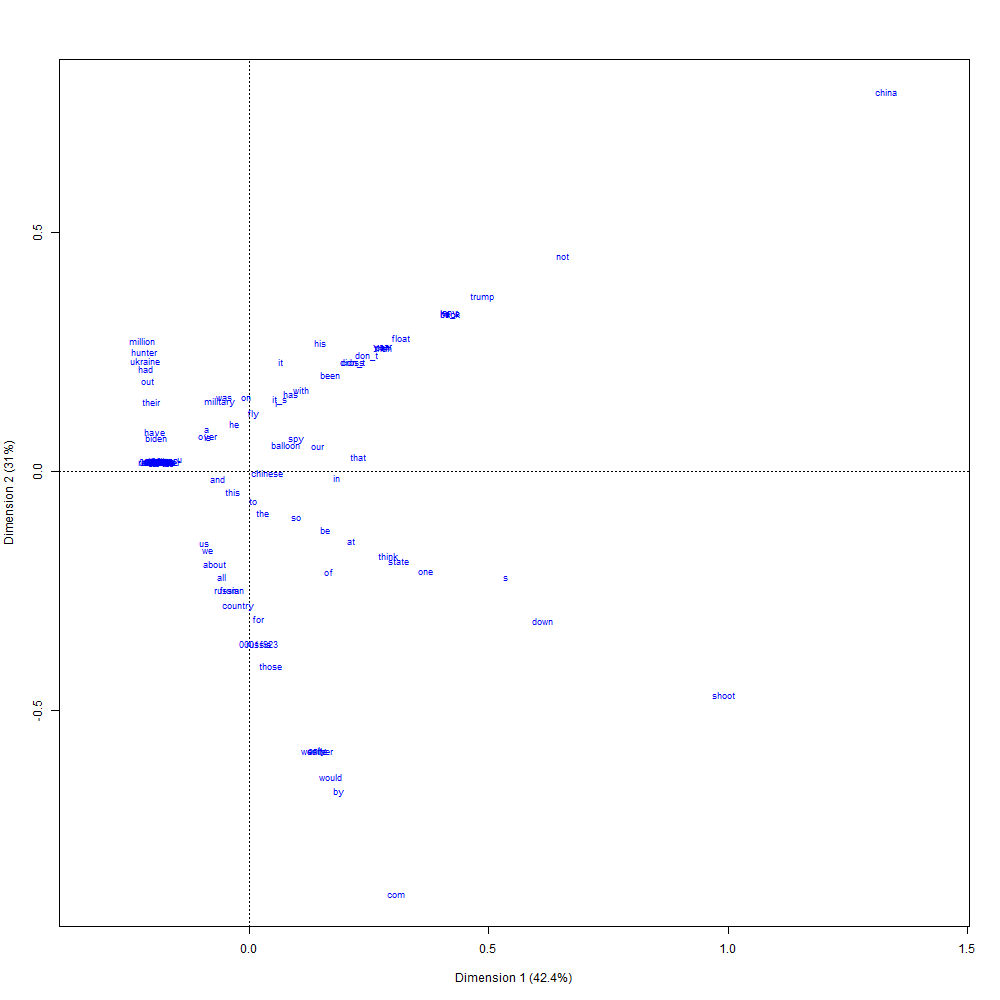

Source data for this figure (header and first rows):
; Coord. facteur 1; Coord. facteur 2; Coord. facteur 3; Corr. facteur 1; Corr. facteur 2; Corr. facteur 3; COR -facteur 1; COR -facteur 2; COR -facteur 3; CTR -facteur 1; CTR -facteur 2; CTR -facteur 3; mass; chi.distance; inertie
even; -0,977082297844248; 0,133829160826964; -0,583443807384108; -0,852702758223411; 0,116793124611564; -0,509173224120883; 0,808142947236252; 0,0110621531642698; 0,180794899599509; 0,00185412665908059; 3,4783927534763e-05; 0,000661112208923798; 0,00194212468440474; 0,209252819210294; 8,50393131626644e-05
never; -0,977082297844228; 0,133829160826969; -0,583443807384106; -0,852702758223406; 0,11679312461157; -0,50917322412089; 0,808142947236218; 0,0110621531642706; 0,180794899599507; 0,00203953932498856; 3,82623202882419e-05; 0,000727223429816173; 0,00213633715284521; 0,209252819210294; 9,35432444789308e-05
china; 6,91184815357264; 4,83934868564889; -1,15295168530187; 0,811630930292891; 0,568265533107044; -0,135386546135367; 0,727198378259433; 0,260106146884164; 0,0126954748564017; 0,148451800032769; 0,0727731076365637; 0,00413065865570922; 0,00310739949504758; 1,56045771255069; 0,00756660562488697
military; -0,317595432597383; 0,892562324345702; 1,27769314509697; -0,199669190773588; 0,561145340030835; 0,80327337912911; 0,0591100702273659; 0,340645253573492; 0,600244676199142; 0,000881532073471035; 0,00696252430139117; 0,0142673314791707; 0,00873956107982132; 0,251494085952401; 0,000552770904468151
would; 0,889853526205819; -3,87143826893983; 0,35847644840622; 0,223103078086369; -0,970642660826028; 0,0898768130996861; 0,0670571334876644; 0,926114899762194; 0,00682796675014103; 0,00169163571161589; 0,0320194944595708; 0,000274530783585416; 0,00213633715284521; 0,661576849829234; 0,000935040437080928
me; -0,977082297844231; 0,133829160826967; -0,583443807384104; -0,852702758223408; 0,116793124611569; -0,509173224120887; 0,808142947236224; 0,0110621531642704; 0,180794899599506; 0,00185412665908053; 3,47839275347647e-05; 0,00066111220892379; 0,00194212468440474; 0,209252819210294; 8,50393131626644e-05
thing; -0,977082297844231; 0,133829160826967; -0,583443807384104; -0,852702758223408; 0,116793124611569; -0,509173224120887; 0,808142947236224; 0,0110621531642703; 0,180794899599506; 0,00259577732271274; 4,86974985486705e-05; 0,000925557092493306; 0,00271897455816663; 0,209252819210294; 0,00011905503842773
how; -0,977082297844231; 0,133829160826967; -0,583443807384104; -0,852702758223408; 0,116793124611569; -0,509173224120887; 0,808142947236224; 0,0110621531642703; 0,180794899599506; 0,00259577732271274; 4,86974985486705e-05; 0,000925557092493306; 0,00271897455816663; 0,209252819210294; 0,00011905503842773
over; -0,451153601083106; 0,447530462481763; -0,621410999245288; -0,507595580723607; 0,503519166087936; -0,699153184797133; 0,343841784880579; 0,246869399919516; 0,409288815199904; 0,00237179535952909; 0,00233385334840715; 0,00449972767507898; 0,0116527481064284; 0,148125342749636; 0,00025567431149385
them; -0,977082297844231; 0,133829160826967; -0,583443807384104; -0,852702758223408; 0,116793124611569; -0,509173224120887; 0,808142947236224; 0,0110621531642703; 0,180794899599506; 0,00241036465680468; 4,5219105795194e-05; 0,000859445871600927; 0,00252476208972616; 0,209252819210294; 0,000110551107111464
they; -0,977082297844231; 0,133829160826967; -0,583443807384104; -0,852702758223408; 0,116793124611569; -0,509173224120887; 0,808142947236224; 0,0110621531642703; 0,180794899599506; 0,00778733196813821; 0,000146092495646011; 0,00277667127747992; 0,0081569236744999; 0,209252819210294; 0,00035716511528319
their; -1,0710229413222; 0,899874873779735; 3,71801591128186; -0,269611426367335; 0,226527872477097; 0,935945939551624; 0,110177991591443; 0,0567510389462925; 0,833070969462264; 0,00445558415551934; 0,00314536721095395; 0,0536944739426882; 0,00388424936880948; 0,621205960461912; 0,00149891957783417
didn_t; 1,12663248920027; 1,38863436744615; -0,735312574828842; 0,582700958772956; 0,718209873274934; -0,380307994361783; 0,42092259838897; 0,466579636473197; 0,112497765137832; 0,00369771052356261; 0,00561751429341396; 0,00157511531181226; 0,00291318702660711; 0,334322353967393; 0,000325611098355892
do; -0,977082297844231; 0,133829160826968; -0,583443807384104; -0,852702758223408; 0,116793124611569; -0,509173224120887; 0,808142947236224; 0,0110621531642704; 0,180794899599506; 0,00370825331816105; 6,95678550695294e-05; 0,00132222441784758; 0,00388424936880948; 0,209252819210294; 0,000170078626325329
coast; -0,977082297844231; 0,133829160826967; -0,583443807384104; -0,852702758223408; 0,116793124611569; -0,509173224120887; 0,808142947236224; 0,0110621531642703; 0,180794899599506; 0,00241036465680468; 4,5219105795194e-05; 0,000859445871600927; 0,00252476208972616; 0,209252819210294; 0,000110551107111464
country; -0,121403378487958; -1,70191841114948; -0,151730356813539; -0,070872779631664; -0,993544743208553; -0,0885770418897063; 0,00687885066279486; 0,986379572291845; 0,00674157704535937; 6,8698917731398e-05; 0,0135009964414507; 0,000107308298366738; 0,00466109924257137; 0,281810453261601; 0,000370171131796508
com; 1,58995446022459; -5,37341355510238; 0,711696544327591; 0,281471623951215; -0,951262113068632; 0,125992528153327; 0,105713604785475; 0,880996748562261; 0,0132896466522625; 0,00785536666719927; 0,0897217268880419; 0,00157393504356678; 0,00310739949504758; 0,941463550277791; 0,00275425478035087
been; 0,879136631900915; 1,24101022549095; -0,717445661011814; 0,522803506428273; 0,738001891693594; -0,426649389455768; 0,34821253172136; 0,506284491489654; 0,145502976788984; 0,00255175387421858; 0,00508483364850315; 0,00169943303565343; 0,00330161196348806; 0,286825952568811; 0,000271620734150145
has; 0,457268693322473; 0,989378165340045; -0,686990694278243; 0,35491788627628; 0,767924881581073; -0,53322103320281; 0,171467755782984; 0,585701627272524; 0,242830616944489; 0,000893393372235875; 0,00418238908314934; 0,00201651518907513; 0,00427267430569042; 0,212600608447093; 0,000193120685893501
air; -0,977082297844231; 0,133829160826967; -0,583443807384104; -0,852702758223408; 0,116793124611569; -0,509173224120887; 0,808142947236224; 0,0110621531642703; 0,180794899599506; 0,00241036465680468; 4,5219105795194e-05; 0,000859445871600927; 0,00252476208972616; 0,209252819210294; 0,000110551107111464
is; -0,446734032202761; 0,45016660787382; -0,621730051277735; -0,503006939142769; 0,506871899627561; -0,700046353138255; 0,338276893201291; 0,250630010190983; 0,411093096607725; 0,00461234883819155; 0,00468350106943289; 0,00893362644062071; 0,0231112837444164; 0,147875810494567; 0,000505380342629943
it; 0,340447262704809; 1,3962648538121; 1,81111118119018; 0,147248976264933; 0,603907250377292; 0,783335031726954; 0,0322276679716253; 0,395527842876314; 0,572244489152061; 0,00155319467258509; 0,0261253315978584; 0,0439558236616068; 0,0134006603223927; 0,365106590720597; 0,00178634584551284
in; 0,94777326279674; -0,0674320818881683; 0,352152699306556; 0,935307880237452; -0,0665451960363509; 0,347521087202213; 0,917167888786317; 0,00338754702559898; 0,0794445641880852; 0,0197135326892559; 9,97903826875721e-05; 0,00272155800545057; 0,0219460089337735; 0,190530408511907; 0,000796680429627442
if; -0,977082297844231; 0,133829160826967; -0,583443807384104; -0,852702758223408; 0,116793124611569; -0,509173224120887; 0,808142947236224; 0,0110621531642703; 0,180794899599506; 0,00203953932498858; 3,82623202882411e-05; 0,000727223429816169; 0,00213633715284521; 0,209252819210294; 9,35432444789308e-05
make; -0,977082297844231; 0,133829160826967; -0,583443807384104; -0,852702758223408; 0,116793124611569; -0,509173224120887; 0,808142947236224; 0,0110621531642703; 0,180794899599506; 0,00203953932498858; 3,82623202882411e-05; 0,000727223429816169; 0,00213633715284521; 0,209252819210294; 9,35432444789308e-05
the; 0,152398023926234; -0,511347366441528; 0,0569675478154123; 0,284003287374554; -0,952927927267672; 0,10616260261403; 0,107500796070134; 0,883074444618126; 0,00942475931173924; 0,00181326731288436; 0,0204143336424564; 0,000253371762409928; 0,0780734123130705; 0,0894865493795974; 0,000625199590791724
just; -0,977082297844231; 0,133829160826968; -0,583443807384104; -0,852702758223408; 0,116793124611569; -0,509173224120887; 0,808142947236224; 0,0110621531642704; 0,180794899599506; 0,00444990398179326; 8,34814260834353e-05; 0,0015866693014171; 0,00466109924257137; 0,209252819210294; 0,000204094351590395
had; -1,12160636473341; 1,31236102690815; 6,03418652902507; -0,178705577258095; 0,209098523563024; 0,961427128856168; 0,0496054929435116; 0,0495527486858093; 0,900841758370678; 0,00317615282313779; 0,00434837619815815; 0,0919301401965195; 0,00252476208972616; 0,969526862696911; 0,00237323177070924
right; -0,977082297844231; 0,133829160826967; -0,583443807384104; -0,852702758223408; 0,116793124611569; -0,509173224120887; 0,808142947236224; 0,0110621531642703; 0,180794899599506; 0,00259577732271274; 4,86974985486705e-05; 0,000925557092493306; 0,00271897455816663; 0,209252819210294; 0,00011905503842773
float; 1,65256118596139; 1,70233566910094; -0,773279766690026; 0,662251209679841; 0,682197951712983; -0,30988593055542; 0,523110954229889; 0,405024576956656; 0,0718644688134537; 0,00636463423580375; 0,00675380865479128; 0,00139357917476523; 0,00233054962128569; 0,439890828513309; 0,000450970536438436
down; 3,19027897177321; -1,8850399294248; 0,0632034967776952; 0,86081608769487; -0,508630345983241; 0,017053864977385; 0,796821884215692; 0,202981893488817; 0,000196222295491788; 0,0494167795578673; 0,0172527458512616; 1,93954263202958e-05; 0,00485531171101185; 0,688069490008346; 0,00229869694639904
was; -0,270489227936894; 0,946757550311326; 1,41063149884561; -0,157234726371042; 0,550347847484888; 0,819996638768583; 0,0370324341409716; 0,331033637339024; 0,631933928520004; 0,00059679660944954; 0,00731145738609499; 0,0162313092780128; 0,0081569236744999; 0,270609544983773; 0,000597327652966718
war; -0,977082297844231; 0,133829160826968; -0,583443807384104; -0,852702758223408; 0,116793124611569; -0,509173224120887; 0,808142947236224; 0,0110621531642704; 0,180794899599506; 0,00315201532043689; 5,91326768091e-05; 0,00112389075517044; 0,00330161196348806; 0,209252819210294; 0,000144566832376529
it_s; 0,337739444058581; 0,918082414963956; -0,678361787037065; 0,283712703416568; 0,771220680589077; -0,569847140689311; 0,112073693381049; 0,604248686151687; 0,283677620467262; 0,000531681951787141; 0,00392872551873862; 0,0021449200113985; 0,00466109924257137; 0,194229060000418; 0,000175839632155274
no; -0,977082297844231; 0,133829160826968; -0,583443807384104; -0,852702758223408; 0,116793124611569; -0,509173224120887; 0,808142947236224; 0,0110621531642704; 0,180794899599506; 0,00370825331816105; 6,95678550695294e-05; 0,00132222441784758; 0,00388424936880948; 0,209252819210294; 0,000170078626325329
for; 0,096719764061023; -1,86055355686657; 2,34125317893662; 0,0323253720237214; -0,621828294140835; 0,782486193443326; 0,00156581179512646; 0,422771512876253; 0,575662675328618; 0,00013262653553728; 0,0490777133951692; 0,0777135464547097; 0,0141775101961546; 0,470575935887938; 0,00313949212174927
time; -0,977082297844231; 0,133829160826967; -0,583443807384104; -0,852702758223408; 0,116793124611569; -0,509173224120887; 0,808142947236224; 0,0110621531642703; 0,180794899599506; 0,00278118998862079; 5,21758913021469e-05; 0,000991668313385685; 0,00291318702660711; 0,209252819210294; 0,000127558969743997
shoot; 5,15139015747554; -2,83509597189621; 0,367508110500895; 0,874378186475146; -0,481218855223426; 0,0623794869639916; 0,816862173245362; 0,180529295997623; 0,00260853075701571; 0,0876142842157913; 0,0265375948509723; 0,000445923012590201; 0,00330161196348806; 1,09732258382136; 0,00397552660718481
did; -0,977082297844231; 0,133829160826967; -0,583443807384104; -0,852702758223408; 0,116793124611569; -0,509173224120887; 0,808142947236224; 0,0110621531642703; 0,180794899599506; 0,00259577732271274; 4,86974985486705e-05; 0,000925557092493306; 0,00271897455816663; 0,209252819210294; 0,00011905503842773
fly; 0,0408442120160104; 0,74099297048141; -0,656928694857364; 0,0412106765952755; 0,747641346438803; -0,66282282491608; 0,00247858887582373; 0,595228735677586; 0,402292675446587; 1,00438413889052e-05; 0,00330572694724971; 0,00259821608349913; 0,00602058652165469; 0,157947421388031; 0,000150197907480477
can; 1,45028091797635; 1,58168132231064; -0,758677000589571; 0,637178638825265; 0,694909199668361; -0,333323546184576; 0,490303468252471; 0,425511138477645; 0,0841853932698828; 0,00531036932095592; 0,00631623722460716; 0,0014532298088768; 0,00252476208972616; 0,39875295683977; 0,00040144707081957
spy; 0,512181606112409; 0,413495844488645; 0,801216320979791; 0,493932904601033; 0,398763253251053; 0,772669498303785; 0,332122839095926; 0,157944805023368; 0,509932355880706; 0,00667415608677903; 0,00435001447982685; 0,0163323236907313; 0,0254418333657021; 0,171103492041203; 0,000744845417269166
trump; 2,5291090138966; 2,22517117185894; -0,836558419792; 0,728646888717648; 0,641081124748031; -0,241015980909755; 0,612197861975047; 0,34577677562912; 0,0420253623958325; 0,0447213296854204; 0,0346183575037084; 0,00489296555255312; 0,00699164886385706; 0,622308755804764; 0,00270764318350084
man; -0,977082297844231; 0,133829160826968; -0,583443807384104; -0,852702758223408; 0,116793124611569; -0,509173224120887; 0,808142947236224; 0,0110621531642704; 0,180794899599506; 0,00315201532043689; 5,91326768091e-05; 0,00112389075517044; 0,00330161196348806; 0,209252819210294; 0,000144566832376529
remember; -0,977082297844231; 0,133829160826967; -0,583443807384104; -0,852702758223408; 0,116793124611569; -0,509173224120887; 0,808142947236224; 0,0110621531642703; 0,180794899599506; 0,00296660265452884; 5,56542840556234e-05; 0,00105777953427806; 0,00310739949504758; 0,209252819210294; 0,000136062901060263
so; 0,511261012733427; -0,587195514262948; -0,352498341612033; 0,598204896141585; -0,68705264605737; -0,412443406757584; 0,442333295591095; 0,42573759109632; 0,131929113312586; 0,00177676710233877; 0,00234374636220013; 0,000844616008812035; 0,00679743639541659; 0,147996732393262; 0,000148884472318489
now; -0,977082297844231; 0,133829160826968; -0,583443807384104; -0,852702758223408; 0,116793124611569; -0,509173224120887; 0,808142947236224; 0,0110621531642704; 0,180794899599506; 0,00444990398179326; 8,34814260834353e-05; 0,0015866693014171; 0,00466109924257137; 0,209252819210294; 0,000204094351590395
year; 1,45028091797635; 1,58168132231064; -0,758677000589571; 0,637178638825265; 0,694909199668361; -0,333323546184576; 0,490303468252471; 0,425511138477645; 0,0841853932698828; 0,00531036932095592; 0,00631623722460716; 0,0014532298088768; 0,00252476208972616; 0,39875295683977; 0,00040144707081957
million; -1,16496358480017; 1,6659205867325; 8,01947562994782; -0,140813185516681; 0,20136559433818; 0,969341809787175; 0,0310323289371319; 0,0463031482702451; 0,922664522792622; 0,00263573539310634; 0,00538996193687933; 0,124901902076766; 0,00194212468440474; 1,27317889657375; 0,00314815401569382
think; 1,50348988645187; -1,06787863098956; -0,198534697763985; 0,810596476780072; -0,575739593401366; -0,107038649196284; 0,725146714007792; 0,266919875842502; 0,00793341014970633; 0,00921928891278384; 0,00465093419712698; 0,000160756758698966; 0,00407846183724995; 0,33991617864297; 0,000471237750741509
one; 1,91691858383455; -1,26816326295898; -0,134383179493966; 0,832587597126425; -0,550809519389664; -0,0583675120334411; 0,756186589961976; 0,241481704691021; 0,00233170534700424; 0,0128456755538754; 0,00562211790781468; 6,31305303469282e-05; 0,00349582443192853; 0,424398117030495; 0,000629646088813855
that; 1,18434375821488; 0,198986846061414; -0,482008067503324; 0,91521374312882; 0,153769118935334; -0,372476660275493; 0,889267574086588; 0,0183163065496562; 0,0924161193637564; 0,0250622747448582; 0,000707479194271339; 0,0041511989700374; 0,0178675470965236; 0,241794163518943; 0,00104461573336336
than; 1,45028091797635; 1,58168132231064; -0,758677000589571; 0,637178638825265; 0,694909199668361; -0,333323546184576; 0,490303468252471; 0,425511138477645; 0,0841853932698828; 0,00531036932095592; 0,00631623722460716; 0,0014532298088768; 0,00252476208972616; 0,39875295683977; 0,00040144707081957
were; -0,977082297844231; 0,133829160826968; -0,583443807384104; -0,852702758223408; 0,116793124611569; -0,509173224120887; 0,808142947236224; 0,0110621531642704; 0,180794899599506; 0,00315201532043689; 5,91326768091e-05; 0,00112389075517044; 0,00330161196348806; 0,209252819210294; 0,000144566832376529
russia; 0,103775284500535; -2,18500987745907; -0,0381215540318114; 0,047433516424741; -0,99872240687658; -0,017424566629786; 0,00308116485588404; 0,996657961339959; 0,000260873804156762; 3,97391500854871e-05; 0,0176172256996078; 5,36255675941076e-06; 0,003690036900369; 0,35993222508243; 0,000478048733036122
and; -0,337674679901251; -0,0858634204057747; 0,0552772987244226; -0,957187547275982; -0,243392240137651; 0,156691470031288; 0,939857865063109; 0,0443398088857643; 0,0158023260511273; 0,00354318708708992; 0,000229093865644709; 9,49490698549325e-05; 0,0310739949504758; 0,0670581662408963; 0,000139733467767464
any; 2,17848988272252; 2,01603697075574; -0,811246958551211; 0,707975963885689; 0,655181246844367; -0,263642880320313; 0,584149746474508; 0,365024775819659; 0,0508254777058321; 0,00921697061395294; 0,00789358140892207; 0,00127815425861058; 0,00194212468440474; 0,548754023325204; 0,000584833905837247
take; -0,977082297844231; 0,133829160826967; -0,583443807384104; -0,852702758223408; 0,116793124611569; -0,509173224120887; 0,808142947236224; 0,0110621531642704; 0,180794899599506; 0,00185412665908053; 3,47839275347647e-05; 0,00066111220892379; 0,00194212468440474; 0,209252819210294; 8,50393131626644e-05
america; -0,977082297844231; 0,133829160826967; -0,583443807384104; -0,852702758223408; 0,116793124611569; -0,509173224120887; 0,808142947236224; 0,0110621531642703; 0,180794899599506; 0,00241036465680468; 4,5219105795194e-05; 0,000859445871600927; 0,00252476208972616; 0,209252819210294; 0,000110551107111464
only; 0,734275540868315; -3,53766598312593; 0,279983093757026; 0,202620405085278; -0,97620480958651; 0,0772602173388369; 0,0554696255571855; 0,939470229757157; 0,00506014468565643; 0,0012565404620333; 0,0291670163717219; 0,000182693026505548; 0,00233054962128569; 0,600227253867715; 0,000839633535720904
... 75 more rows
